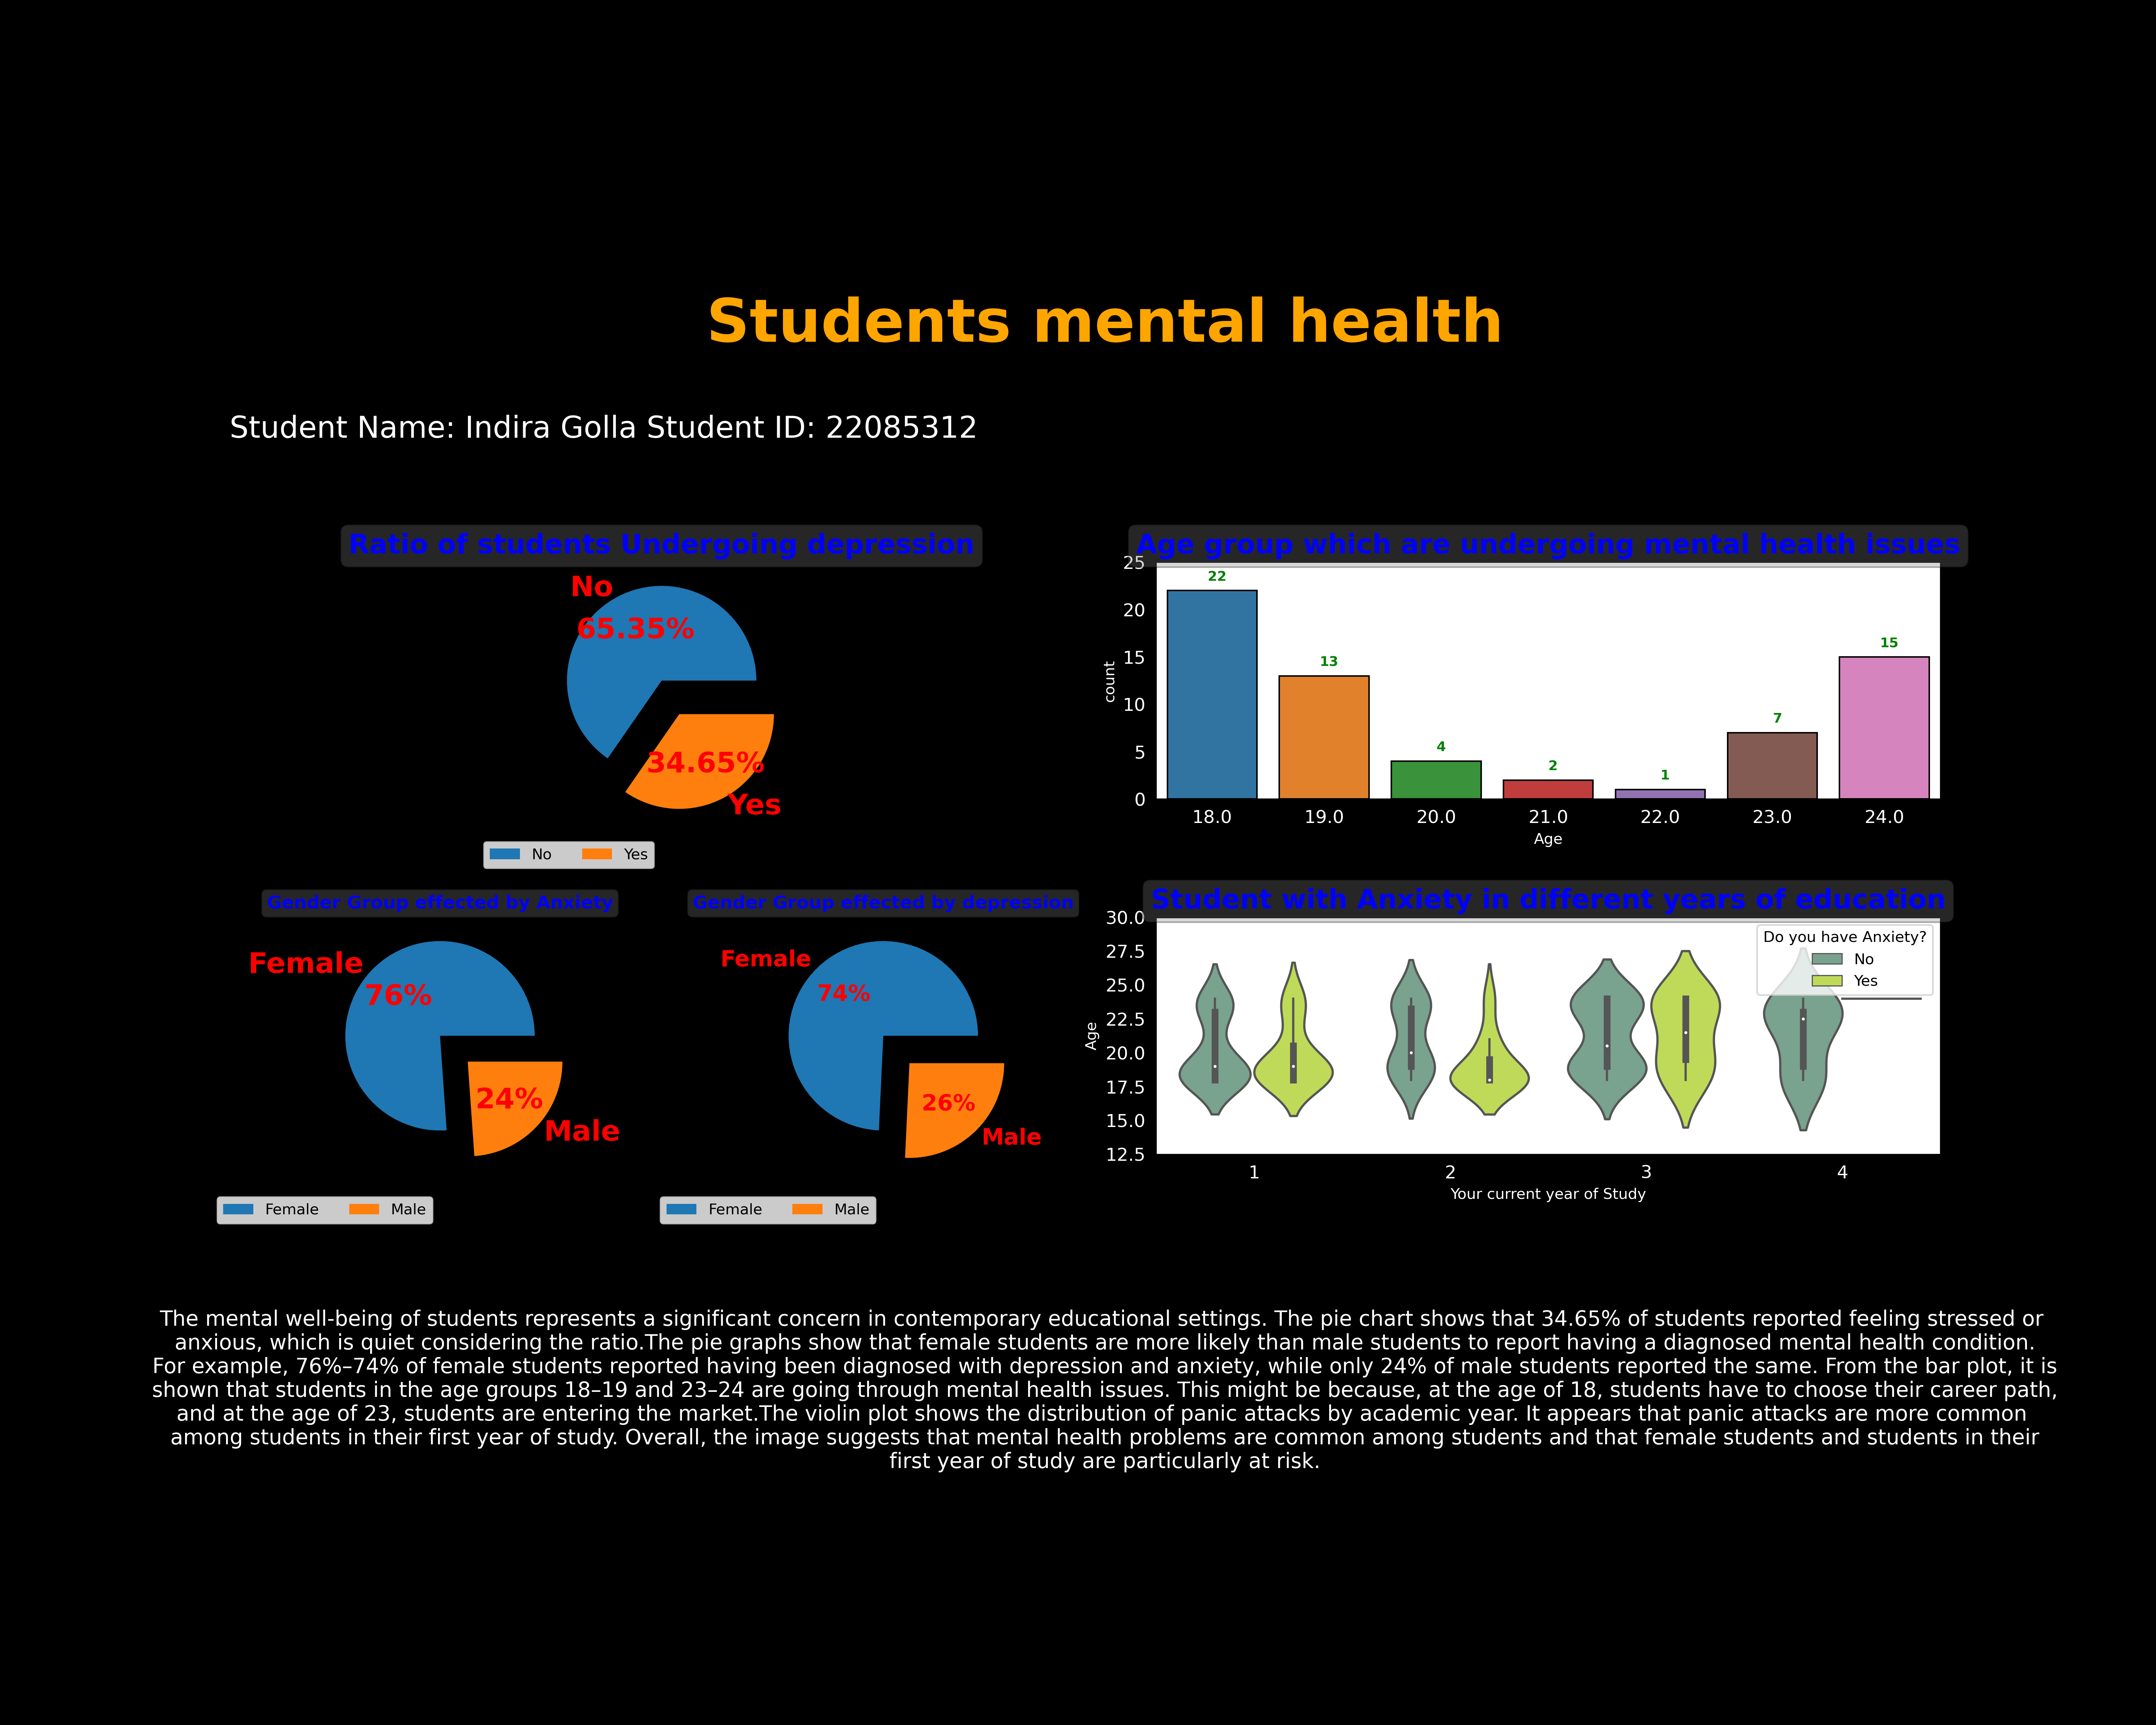

Generate this figure with Python:
import pandas as pd
import matplotlib.pyplot as plt
import numpy as np
import seaborn as sns
datastudent = pd.read_csv('Student Mental health.csv')


depressionstudent=datastudent["Do you have Depression?"].value_counts().sort_values(ascending=False)
yes_depressionstudent = datastudent[datastudent["Do you have Depression?"]== 'Yes']
no_depressionstudent = datastudent[datastudent["Do you have Depression?"]== 'No']
yes_anxietystudent = datastudent[datastudent["Do you have Anxiety?"]== 'No']
#Setting up of grid space for the plot.

fig  = plt.figure(facecolor='black',figsize=(20,16))
gridplane = plt.GridSpec(4, 4, hspace=0.5, wspace=0.3)
#Grid used for Student ID name and title
axisname = fig.add_subplot(gridplane[0,:])
axisname.text(.5,.5,'Students mental health',ha='center', va='center', fontsize=40, color='orange',weight= 'bold')
# Placement of Student Name And ID
axisname.text(0.2,0,'Student Name: Indira Golla Student ID: 22085312', ha='center', va='bottom', fontsize=20, color='white')
axisname.axis('off')

#plotting Pie chart on the plot.
axpie = fig.add_subplot(gridplane[1,:-2])
axpie.pie(depressionstudent,labels=depressionstudent.index,autopct="%0.2f%%",
          textprops={'color': 'red',"fontsize":19,'weight':'bold'},explode=[0,0.4])
axpie.legend(bbox_to_anchor=(0.5,-0.15),ncol=4)
textpara = {'fontsize': 18, 'color': 'blue', 'fontweight': 'bold'}
boxpara = dict(boxstyle='round', facecolor='grey', alpha=0.30,edgecolor='black')
axpie.set_title('Ratio of students Undergoing depression', fontdict=textpara, bbox=boxpara);

#plotting Pie for genders
genderstudents = datastudent['Choose your gender'].value_counts().sort_values(ascending=False)
axpie2 = fig.add_subplot(gridplane[2,1:2])
axpie2.pie(genderstudents,labels=genderstudents.index,autopct="%0.0f%%",
        textprops={'color': 'red',"fontsize":15,'weight':'bold'},explode=[0,0.4])
axpie2.legend(bbox_to_anchor=(0.5,-0.15),ncol=4)
textpara = {'fontsize': 12, 'color': 'blue', 'fontweight': 'bold'}
boxpara = dict(boxstyle='round', facecolor='grey', alpha=0.30,edgecolor='black')
axpie2.set_title('Gender Group effected by depression', fontdict=textpara, bbox=boxpara);

Genderwithoutdepression =yes_anxietystudent['Choose your gender'].value_counts().sort_values(ascending=False)
axpie3 = fig.add_subplot(gridplane[2,0])
axpie3.pie(Genderwithoutdepression,labels=Genderwithoutdepression.index,autopct="%0.0f%%",
        textprops={'color': 'red',"fontsize":19,'weight':'bold'},explode=[0,0.4])
axpie3.legend(bbox_to_anchor=(0.5,-0.15),ncol=4)
axpie3.set_title('Gender Group effected by Anxiety', fontdict=textpara, bbox=boxpara);

#barplot for age groups with any kind of mental issues
sns.axes_style()
x=datastudent.loc[(datastudent["Do you have Depression?"]=="Yes") | (datastudent["Do you have Anxiety?"]=="Yes") | (datastudent["Do you have Panic attack?"]=="Yes")]
axisbar = fig.add_subplot(gridplane[1,2:])
axisbar =sns.countplot(x="Age",edgecolor="black",data=x)
textpara = {'fontsize': 18, 'color': 'blue', 'fontweight': 'bold'}
boxpara = dict(boxstyle='round', facecolor='grey', alpha=0.30,edgecolor='black')
axisbar.set_title('Age group which are undergoing mental health issues', fontdict=textpara, bbox=boxpara);
for pat in axisbar.patches:
    axisbar.annotate(format(pat.get_height(), '.0f'),
                (pat.get_x() + pat.get_width() / 1.8, pat.get_height()),
                ha = 'center', va = 'center',fontsize=9 ,color='green',fontweight= 'bold',
                xytext = (0,9),
                textcoords = 'offset points')
axisbar.set_xticklabels(axisbar.get_xticklabels(), color='white', fontsize=12)
axisbar.xaxis.label.set_color('white')
axisbar.set_yticks(axisbar.get_yticks())
axisbar.set_yticklabels(axisbar.get_yticklabels(), color='white', fontsize=12)
axisbar.yaxis.label.set_color('white')

def Cleans(Texts):
    Texts = Texts[-1]
    Texts = int(Texts)
    return Texts
datastudent["Your current year of Study"] = datastudent["Your current year of Study"].apply(Cleans)
axvol = fig.add_subplot(gridplane[2,2:])
axvol=sns.violinplot(x = 'Your current year of Study', y = 'Age', data = datastudent,  hue = 'Do you have Anxiety?', palette = ['#72A98F', '#CBEF43'])
axvol.set_title('Student with Anxiety in different years of education', fontdict=textpara, bbox=boxpara);
axvol.set_xticklabels(axvol.get_xticklabels(), color='white', fontsize=15)
axvol.xaxis.label.set_color('white')
axvol.set_yticks(axvol.get_yticks())
axvol.set_yticklabels(axvol.get_yticklabels(), color='white', fontsize=15)
axvol.yaxis.label.set_color('white')
axvol.tick_params(axis='both', which='major', labelsize=12)  

axtext = fig.add_subplot(gridplane[3,:])
text_kwargs = dict(ha='center', va='center', fontsize=14, color='white')
textexplain = 'The mental well-being of students represents a significant concern in contemporary educational settings. The pie chart shows that 34.65% of students reported feeling stressed or \n\
anxious, which is quiet considering the ratio.The pie graphs show that female students are more likely than male students to report having a diagnosed mental health condition.\n\
For example, 76%–74% of female students reported having been diagnosed with depression and anxiety, while only 24% of male students reported the same. From the bar plot, it is\n\
shown that students in the age groups 18–19 and 23–24 are going through mental health issues. This might be because, at the age of 18, students have to choose their career path,\n\
and at the age of 23, students are entering the market.The violin plot shows the distribution of panic attacks by academic year. It appears that panic attacks are more common \n\
among students in their first year of study. Overall, the image suggests that mental health problems are common among students and that female students and students in their\n\
first year of study are particularly at risk.'

axtext.text(.5,.5,textexplain, **text_kwargs)
plt.axis('off')
plt.savefig("22085312.png", format="png", dpi=300)